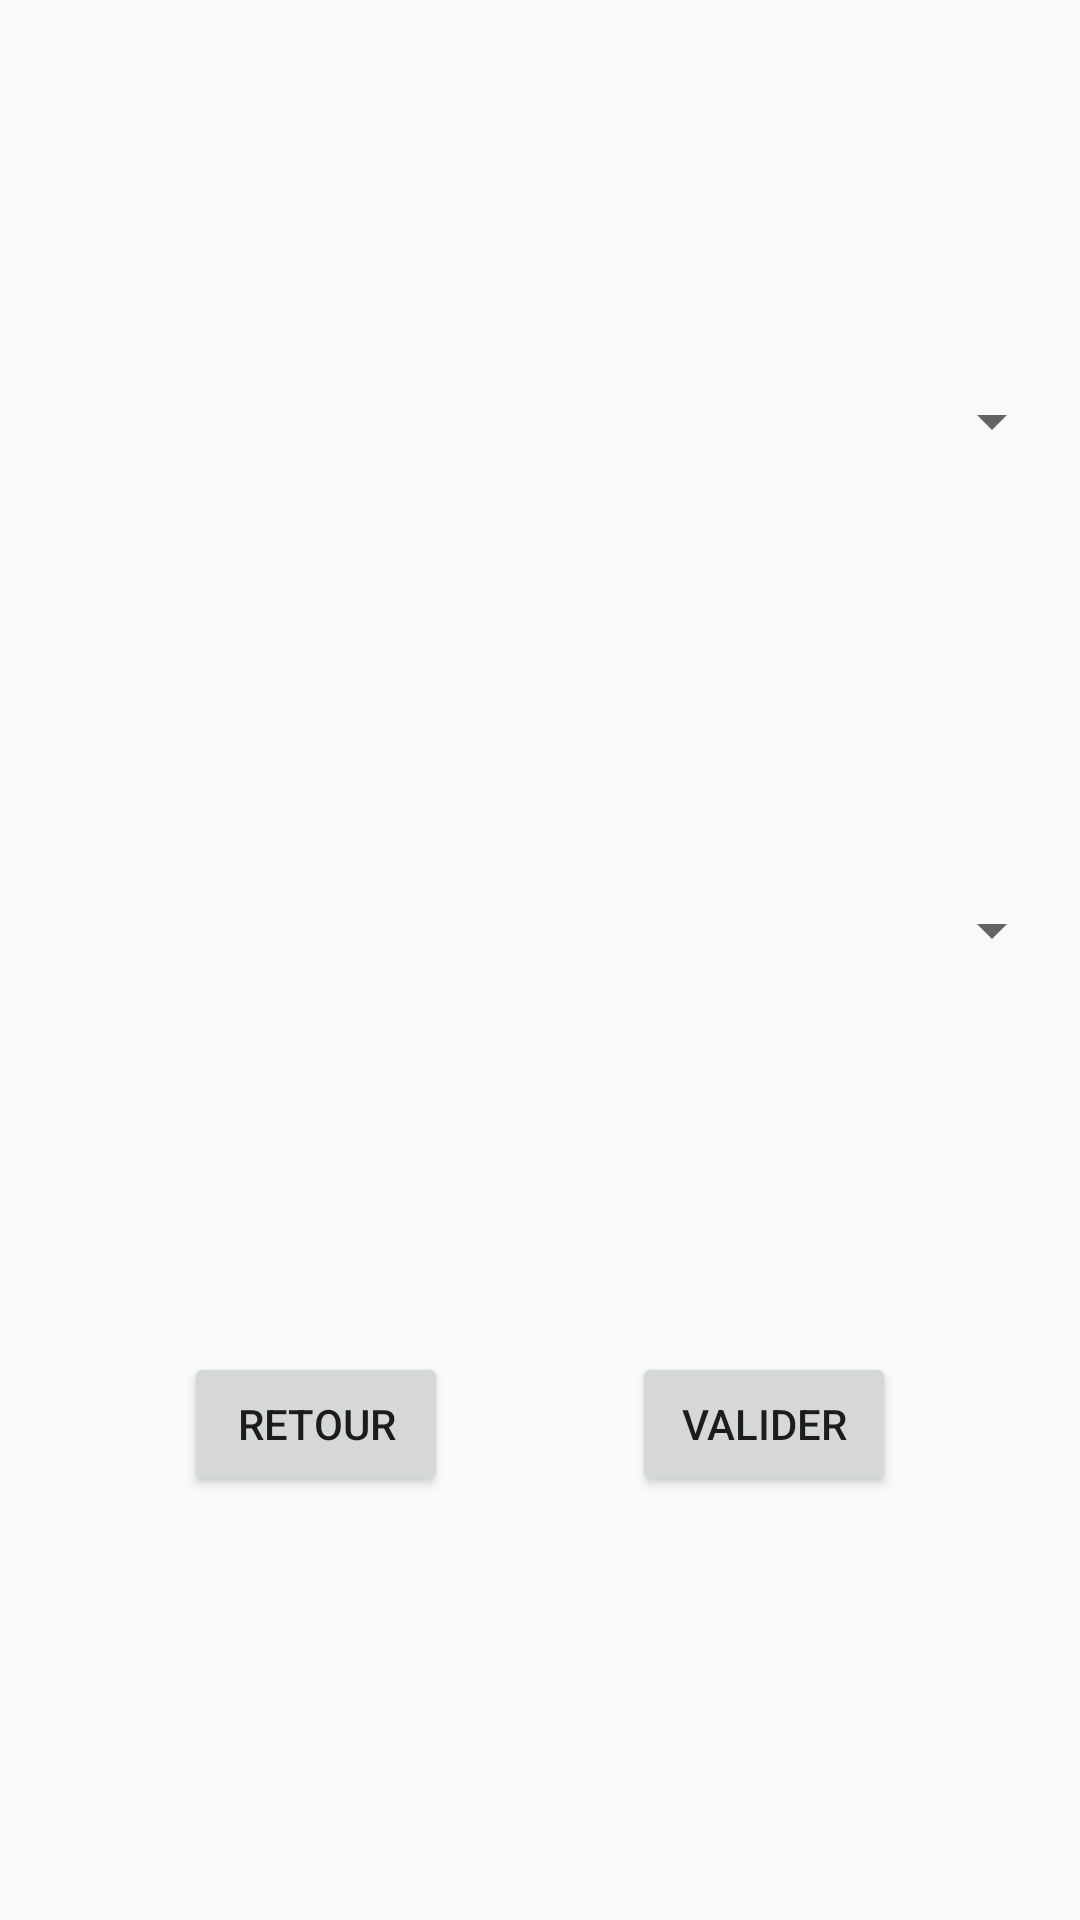

Produce the Android XML layout that renders to this screen, including the resource entries it uses.
<!-- AndroidManifest.xml: application theme AppTheme -->
<!-- res/layout/choix_table.xml -->
<?xml version="1.0" encoding="utf-8"?>
<android.support.constraint.ConstraintLayout xmlns:android="http://schemas.android.com/apk/res/android"
    xmlns:app="http://schemas.android.com/apk/res-auto"
    xmlns:tools="http://schemas.android.com/tools"
    android:layout_width="match_parent"
    android:layout_height="match_parent"
    tools:context=".ChoixTable">

    <Button
        android:id="@+id/btn_retour_menu_choix"
        android:layout_width="wrap_content"
        android:layout_height="wrap_content"
        android:text="@string/retour"
        app:layout_constraintBottom_toBottomOf="parent"
        app:layout_constraintEnd_toEndOf="parent"
        app:layout_constraintEnd_toStartOf="@+id/btn_valider_choix_table"
        app:layout_constraintHorizontal_bias="0.5"
        app:layout_constraintStart_toStartOf="parent"
        app:layout_constraintTop_toTopOf="parent"
        app:layout_constraintVertical_bias="0.761" />

    <Button
        android:id="@+id/btn_valider_choix_table"
        android:layout_width="wrap_content"
        android:layout_height="wrap_content"
        android:text="@string/valider"
        app:layout_constraintBottom_toBottomOf="parent"
        app:layout_constraintEnd_toEndOf="parent"
        app:layout_constraintHorizontal_bias="0.5"
        app:layout_constraintStart_toEndOf="@+id/btn_retour_menu_choix"
        app:layout_constraintTop_toTopOf="parent"
        app:layout_constraintVertical_bias="0.761" />

    <Spinner
        android:id="@+id/liste_choix_table"
        android:layout_width="349dp"
        android:layout_height="59dp"
        app:layout_constraintBottom_toTopOf="@+id/liste_choix_service"
        app:layout_constraintEnd_toEndOf="parent"
        app:layout_constraintStart_toStartOf="parent"
        app:layout_constraintTop_toTopOf="parent" />

    <Spinner
        android:id="@+id/liste_choix_service"
        android:layout_width="349dp"
        android:layout_height="59dp"
        app:layout_constraintBottom_toTopOf="@+id/btn_retour_menu_choix"
        app:layout_constraintEnd_toEndOf="parent"
        app:layout_constraintHorizontal_bias="0.5"
        app:layout_constraintStart_toStartOf="parent"
        app:layout_constraintTop_toBottomOf="@+id/liste_choix_table" />
</android.support.constraint.ConstraintLayout>
<!-- resources referenced by this layout -->
<resources>
  <string name="retour">Retour</string>
  <string name="valider">Valider</string>
  <style name="AppTheme" parent="Theme.AppCompat.Light.NoActionBar">
          
          <item name="colorPrimary">#0F056B</item>
          <item name="colorPrimaryDark">#1e1e1e</item>
          <item name="colorAccent">#BB0B0B</item>
      </style>
</resources>
